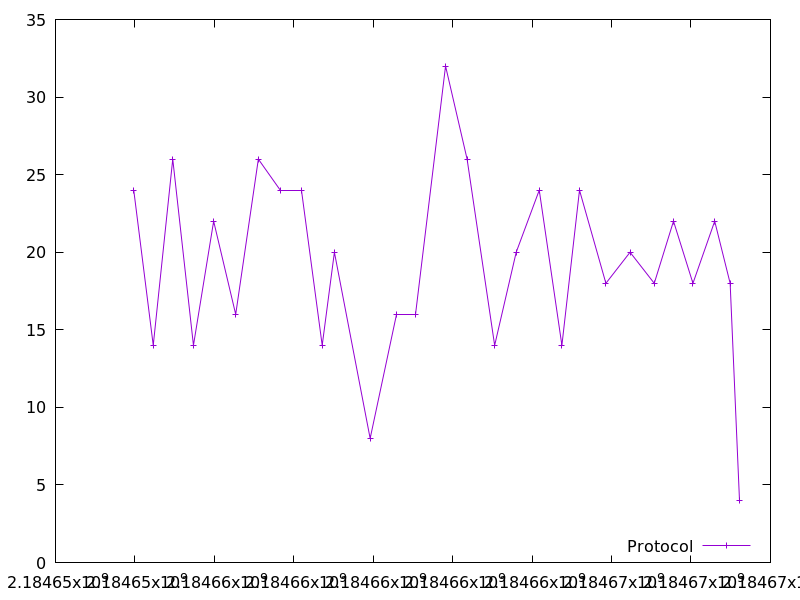

The file beside this chart, header and first rows:
2184653970.135406, 24.0
2184654461, 14.0
2184654952, 26.0
2184655474, 14.0
2184655982, 22.0
2184656536, 16.0
2184657107, 26.0
2184657672, 24.0
2184658184, 24.0
2184658714, 14.0
2184659022, 20.0
2184659922, 8.0
2184660574, 16.0
2184661075, 16.0
2184661820, 32.0
2184662363, 26.0
2184663056, 14.0
2184663599, 20.0
2184664179, 24.0
2184664750, 14.0
2184665193, 24.0
2184665857, 18.0
2184666465, 20.0
2184667074, 18.0
2184667559, 22.0
2184668049, 18.0
2184668597, 22.0
2184668985, 18.0
2184669220, 4.0
